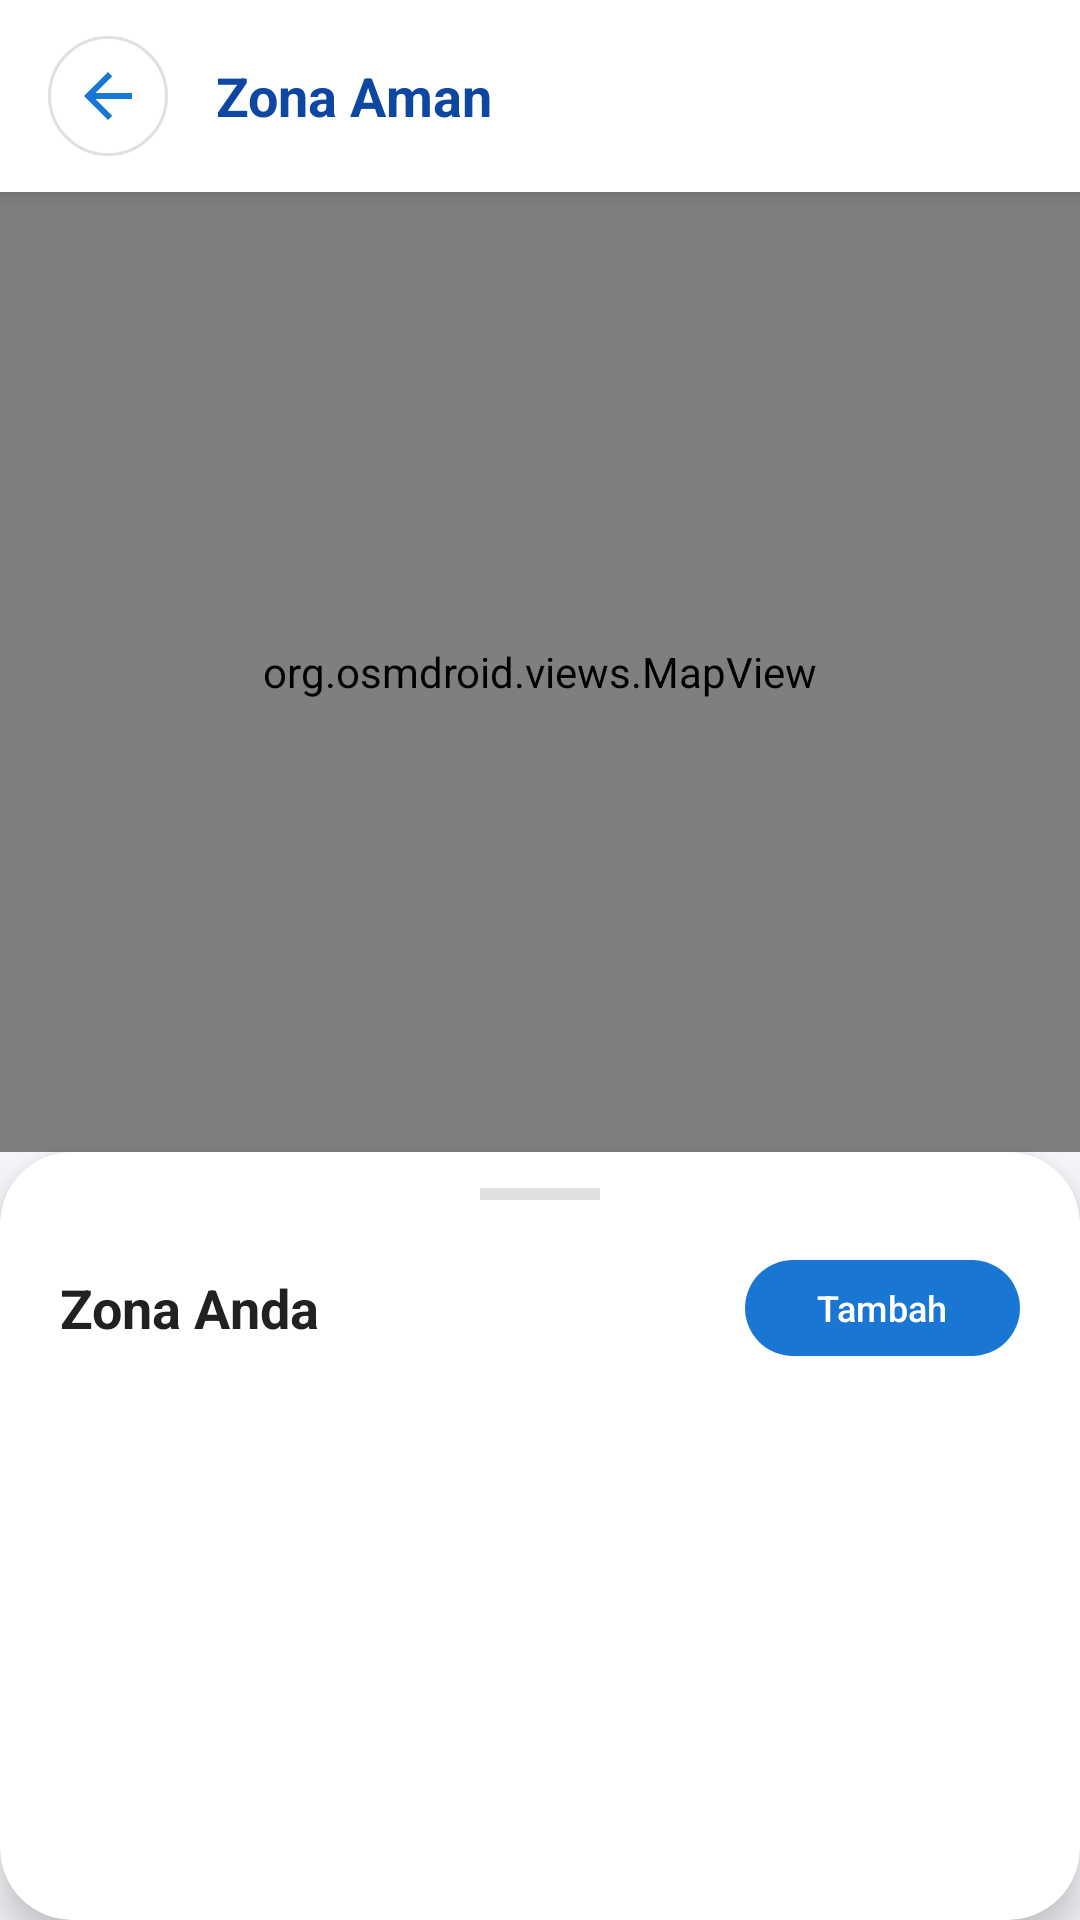

This screen was rendered from an Android layout file. Write that file and the resources it references.
<!-- AndroidManifest.xml: application theme Theme.OrionNavigator -->
<!-- res/layout/activity_safe_zones.xml -->
<?xml version="1.0" encoding="utf-8"?>
<androidx.constraintlayout.widget.ConstraintLayout
    xmlns:android="http://schemas.android.com/apk/res/android"
    xmlns:app="http://schemas.android.com/apk/res-auto"
    android:layout_width="match_parent"
    android:layout_height="match_parent"
    android:background="@color/background_secondary">

    
    <LinearLayout
        android:id="@+id/layoutHeader"
        android:layout_width="match_parent"
        android:layout_height="wrap_content"
        android:orientation="horizontal"
        android:gravity="center_vertical"
        android:paddingHorizontal="16dp"
        android:paddingVertical="12dp"
        android:background="@color/white"
        android:elevation="4dp"
        app:layout_constraintTop_toTopOf="parent">

        <ImageButton
            android:id="@+id/btnBack"
            android:layout_width="40dp"
            android:layout_height="40dp"
            android:background="@drawable/bg_card_white"
            android:src="@drawable/ic_back"
            android:contentDescription="@string/content_desc_back"
            app:tint="@color/primary" />

        <TextView
            android:layout_width="0dp"
            android:layout_height="wrap_content"
            android:layout_weight="1"
            android:text="@string/safe_zones"
            android:textSize="18sp"
            android:textStyle="bold"
            android:textColor="@color/primary_dark"
            android:layout_marginStart="16dp" />

    </LinearLayout>

    
    <org.osmdroid.views.MapView
        android:id="@+id/mapView"
        android:layout_width="0dp"
        android:layout_height="0dp"
        app:layout_constraintTop_toBottomOf="@id/layoutHeader"
        app:layout_constraintBottom_toTopOf="@id/cardZonesList"
        app:layout_constraintStart_toStartOf="parent"
        app:layout_constraintEnd_toEndOf="parent" />

    
    <TextView
        android:id="@+id/tvInstruction"
        android:layout_width="wrap_content"
        android:layout_height="wrap_content"
        android:text="@string/tap_to_add_zone"
        android:textSize="14sp"
        android:textColor="@color/text_primary"
        android:background="@drawable/bg_card_white"
        android:paddingHorizontal="16dp"
        android:paddingVertical="8dp"
        android:layout_margin="16dp"
        android:elevation="4dp"
        app:layout_constraintTop_toBottomOf="@id/layoutHeader"
        app:layout_constraintStart_toStartOf="parent"
        app:layout_constraintEnd_toEndOf="parent"
        android:visibility="gone" />

    
    <androidx.cardview.widget.CardView
        android:id="@+id/cardZonesList"
        android:layout_width="match_parent"
        android:layout_height="0dp"
        app:cardBackgroundColor="@color/white"
        app:cardCornerRadius="24dp"
        app:cardElevation="8dp"
        app:layout_constraintHeight_percent="0.4"
        app:layout_constraintBottom_toBottomOf="parent"
        app:layout_constraintStart_toStartOf="parent"
        app:layout_constraintEnd_toEndOf="parent">

        <LinearLayout
            android:layout_width="match_parent"
            android:layout_height="match_parent"
            android:orientation="vertical">

            
            <View
                android:layout_width="40dp"
                android:layout_height="4dp"
                android:layout_gravity="center_horizontal"
                android:layout_marginTop="12dp"
                android:background="@color/divider" />

            
            <LinearLayout
                android:layout_width="match_parent"
                android:layout_height="wrap_content"
                android:orientation="horizontal"
                android:gravity="center_vertical"
                android:paddingHorizontal="20dp"
                android:paddingVertical="16dp">

                <TextView
                    android:layout_width="0dp"
                    android:layout_height="wrap_content"
                    android:layout_weight="1"
                    android:text="@string/your_zones"
                    android:textSize="18sp"
                    android:textStyle="bold"
                    android:textColor="@color/text_primary" />

                <com.google.android.material.button.MaterialButton
                    android:id="@+id/btnAddZone"
                    android:layout_width="wrap_content"
                    android:layout_height="40dp"
                    android:text="@string/add_zone"
                    android:textSize="12sp"
                    app:icon="@drawable/ic_add"
                    app:iconSize="16dp"
                    app:cornerRadius="20dp"
                    app:backgroundTint="@color/primary"
                    android:textColor="@color/white" />

            </LinearLayout>

            
            <LinearLayout
                android:id="@+id/layoutEmpty"
                android:layout_width="match_parent"
                android:layout_height="match_parent"
                android:orientation="vertical"
                android:gravity="center"
                android:padding="32dp"
                android:visibility="gone">

                <ImageView
                    android:layout_width="64dp"
                    android:layout_height="64dp"
                    android:src="@drawable/ic_location"
                    app:tint="@color/primary_light"
                    android:alpha="0.5"
                    android:contentDescription="@null" />

                <TextView
                    android:layout_width="wrap_content"
                    android:layout_height="wrap_content"
                    android:text="@string/no_zones_yet"
                    android:textSize="16sp"
                    android:textColor="@color/text_secondary"
                    android:textAlignment="center"
                    android:layout_marginTop="16dp" />

            </LinearLayout>

            
            <androidx.recyclerview.widget.RecyclerView
                android:id="@+id/recyclerZones"
                android:layout_width="match_parent"
                android:layout_height="match_parent"
                android:clipToPadding="false"
                android:paddingHorizontal="16dp"
                android:paddingBottom="16dp" />

        </LinearLayout>

    </androidx.cardview.widget.CardView>

</androidx.constraintlayout.widget.ConstraintLayout>
<!-- resources referenced by this layout -->
<resources>
  <color name="background_secondary">#F5F7FA</color>
  <color name="divider">#E0E0E0</color>
  <color name="primary">#1976D2</color>
  <color name="primary_dark">#0D47A1</color>
  <color name="primary_light">#64B5F6</color>
  <color name="text_primary">#212121</color>
  <color name="text_secondary">#757575</color>
  <color name="white">#FFFFFF</color>
  <!-- drawable bg_card_white (drawable) -->
  <?xml version="1.0" encoding="utf-8"?>
  <shape xmlns:android="http://schemas.android.com/apk/res/android"
      android:shape="rectangle">
      <solid android:color="@color/white" />
      <corners android:radius="24dp" />
      <stroke
          android:width="1dp"
          android:color="@color/divider" />
  </shape>
  <!-- drawable ic_back (drawable) -->
  <vector xmlns:android="http://schemas.android.com/apk/res/android"
      android:width="24dp"
      android:height="24dp"
      android:viewportWidth="24"
      android:viewportHeight="24">
      
      <path
          android:fillColor="@android:color/white"
          android:pathData="M20,11H7.83l5.59,-5.59L12,4l-8,8 8,8 1.41,-1.41L7.83,13H20v-2z"/>
  </vector>
  <string name="add_zone">Tambah</string>
  <string name="content_desc_back">Kembali</string>
  <string name="no_zones_yet">Belum ada zona aman. Tap tombol Tambah untuk membuat zona baru.</string>
  <string name="safe_zones">Zona Aman</string>
  <string name="tap_to_add_zone">Tap peta untuk menentukan lokasi zona</string>
  <string name="your_zones">Zona Anda</string>
  <style name="Theme.OrionNavigator" parent="Theme.Material3.Light.NoActionBar">
          <item name="colorPrimary">@color/primary</item>
          <item name="colorPrimaryDark">@color/primary_dark</item>
          <item name="colorAccent">@color/accent</item>
          <item name="android:colorBackground">@color/background_primary</item>
          <item name="android:windowBackground">@color/background_primary</item>
          <item name="android:statusBarColor">@color/primary</item>
          <item name="android:navigationBarColor">@color/background_primary</item>
          <item name="android:windowLightStatusBar">false</item>
          <item name="android:windowLightNavigationBar">true</item>
      </style>
  <color name="accent">#448AFF</color>
  <color name="background_primary">#FFFFFF</color>
</resources>
